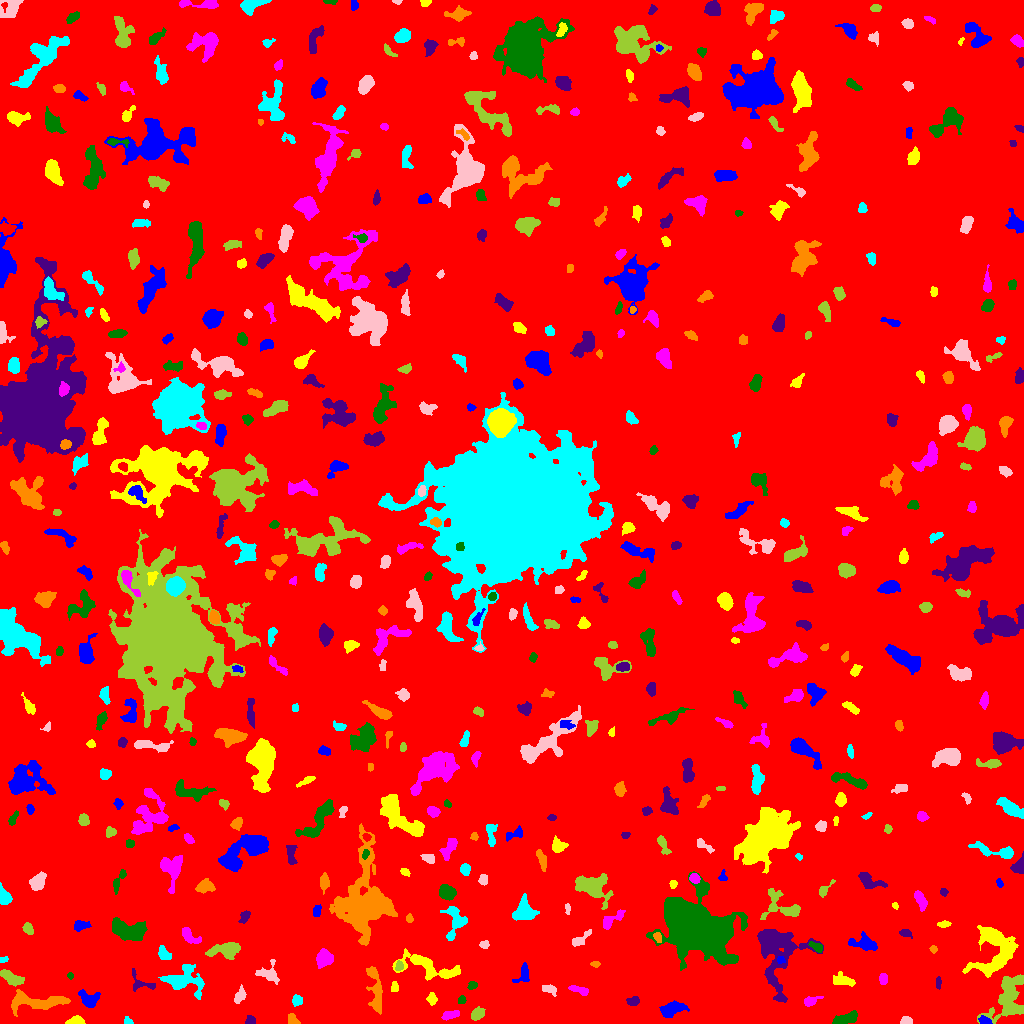

The file beside this chart, header and first rows:
ID, X, Y, A, B, theta, total_flux, mu_max, mu_median, mu_mean, R_fwhm, R_e, R10, R90, x_start, x_end, y_start, y_end, area, greylevel
0, 500.4, 503.2, 297.6, 296.9, 0.6103, 2025801, 16.0, 2.0, 2.332, 61.58, 241.6, 91.61, 390.2, 0, 1023, 0, 1023, 868716, 2.332
1, 984.8, 2.592, 3.322, 1.887, -0.3008, 414.0, 9.0, 4.5, 4.5, 3.827, 3.038, 1.128, 4.72, 978, 992, 0, 8, 92, 11.5
2, 76.02, 2.354, 3.789, 1.932, 0.06514, 826.0, 15.0, 6.0, 6.556, 3.989, 3.192, 1.262, 5.14, 65, 85, 0, 8, 126, 12.56
3, 449.9, 8.609, 4.548, 1.98, 0.2404, 412.0, 6.0, 3.0, 3.007, 5.262, 3.827, 1.493, 5.863, 441, 459, 3, 13, 137, 8.007
4, 846.6, 5.211, 6.55, 2.315, 0.2893, 691.0, 6.0, 3.0, 2.928, 6.794, 4.82, 2.034, 7.225, 832, 857, 0, 13, 236, 8.928
5, 250.5, 2.958, 2.35, 2.267, -1.178, 216.0, 5.0, 3.0, 2.634, 3.785, 2.821, 1.128, 4.334, 245, 255, 0, 8, 82, 8.634
6, 292.1, 4.328, 3.328, 2.317, -0.8595, 232.0, 4.0, 2.0, 2.252, 4.886, 3.241, 1.262, 4.853, 288, 300, 0, 10, 103, 8.252
7, 127.9, 2.31, 2.493, 1.765, -0.5363, 229.0, 6.0, 4.0, 3.881, 3.827, 2.523, 0.9772, 3.827, 124, 133, 0, 7, 59, 8.881
8, 905.2, 2.51, 2.751, 2.083, 0.04176, 194.0, 6.0, 2.0, 2.205, 3.141, 2.821, 0.9772, 4.406, 900, 912, 0, 7, 88, 8.205
9, 477.7, 10.01, 3.131, 2.408, 0.7834, 570.0, 9.0, 4.0, 3.75, 4.222, 3.523, 1.382, 5.614, 471, 485, 3, 17, 152, 9.75
10, 722.4, 11.87, 3.753, 2.33, 1.025, 1034, 14.0, 6.0, 6.848, 4.886, 3.785, 1.493, 5.971, 716, 730, 3, 19, 151, 10.85
11, 673.8, 14.71, 6.147, 2.469, 0.3015, 483.0, 5.0, 2.0, 1.594, 4.334, 4.72, 1.784, 7.356, 659, 689, 6, 23, 303, 8.594
12, 432, 24.38, 2.756, 2.006, -1.355, 306.0, 9.0, 2.0, 2.942, 2.585, 2.932, 0.9772, 4.787, 426, 437, 18, 31, 104, 8.942
13, 809.8, 22.19, 3.992, 2.124, 0.3754, 244.0, 5.0, 2.0, 1.891, 3.338, 3.192, 1.128, 5.323, 804, 823, 17, 27, 129, 7.891
14, 461.8, 23.63, 1.995, 1.75, 1.146, 206.0, 8.0, 3.0, 3.27, 2.985, 2.326, 0.7979, 3.785, 458, 466, 20, 28, 63, 10.27
15, 633.2, 22.12, 2.875, 2.208, 0.1223, 304.0, 6.0, 3.0, 2.841, 4.26, 3.192, 1.262, 5.046, 626, 639, 18, 27, 107, 9.841
16, 38.08, 21.24, 16.4, 3.858, 0.03235, 2324, 7.0, 4.0, 3.736, 10.22, 8.058, 3.241, 12.37, 11, 70, 7, 34, 622, 8.736
17, 296.6, 23.14, 2.527, 2.185, -1.536, 325.0, 8.0, 3.0, 3.066, 3.656, 2.985, 1.128, 4.754, 292, 302, 17, 29, 106, 9.066
18, 239.4, 27.42, 4.079, 2.149, 1.142, 316.0, 5.0, 2.0, 2.257, 4.334, 3.656, 1.493, 5.585, 234, 246, 20, 39, 140, 8.257
19, 1009, 25.18, 13.38, 7.798, 1.159, 2999, 9.0, 3.0, 3.416, 8.704, 9.356, 3.656, 14.61, 977, 1023, 0, 49, 878, 8.416
20, 954.3, 33.93, 3.325, 1.638, 1.277, 185.0, 4.0, 2.0, 1.968, 4.26, 2.985, 1.128, 4.583, 949, 958, 28, 41, 94, 7.968
21, 88.69, 23.7, 4.495, 3.465, -0.4721, 843.0, 10.0, 3.0, 3.372, 4.886, 4.406, 1.596, 7.203, 78, 100, 16, 34, 250, 9.372
22, 394.7, 36.37, 2.717, 1.676, 1.552, 176.0, 5.0, 2.0, 2.347, 3.338, 2.706, 0.9772, 4.068, 391, 398, 32, 42, 75, 8.347
23, 580.1, 33.14, 5.306, 1.744, -0.3223, 281.0, 6.0, 2.0, 2.066, 3.785, 3.478, 1.262, 5.557, 568, 588, 28, 38, 136, 9.066
24, 471.8, 38.0, 2.146, 1.988, 0.5899, 129.0, 4.0, 2.0, 1.743, 3.613, 2.523, 0.9772, 4.068, 467, 477, 34, 42, 74, 7.743
25, 938.1, 40.66, 2.941, 1.321, 1.516, 113.0, 4.0, 2.0, 1.738, 3.478, 2.585, 0.9772, 3.949, 936, 941, 34, 47, 65, 7.738
26, 375.3, 33.69, 13.79, 2.966, -1.415, 1451, 8.0, 3.0, 3.398, 7.899, 6.333, 2.523, 9.966, 366, 382, 9, 57, 427, 9.398
27, 182.9, 42.55, 9.782, 5.767, -0.1637, 2803, 15.0, 4.0, 4.478, 5.698, 6.933, 2.523, 11.85, 158, 204, 24, 59, 626, 9.478
28, 549.6, 34.07, 3.83, 2.126, -0.2989, 435.0, 7.0, 3.5, 3.625, 4.37, 3.478, 1.382, 5.499, 542, 556, 27, 39, 120, 8.625
29, 11.56, 45.41, 6.133, 2.653, -0.4757, 1602, 13.0, 6.0, 6.512, 6.024, 5.046, 1.954, 7.818, 0, 24, 37, 54, 246, 12.51
30, 629.1, 44.01, 4.188, 2.276, 0.3037, 800.0, 12.0, 5.0, 5.634, 4.37, 3.656, 1.382, 5.917, 622, 639, 38, 50, 142, 9.634
31, 523, 48.76, 5.557, 3.294, 1.092, 488.0, 5.0, 3.0, 2.789, 5.971, 4.514, 1.871, 6.628, 512, 529, 41, 61, 175, 7.789
32, 843.8, 42.96, 6.039, 2.545, -0.2658, 312.0, 4.0, 1.0, 1.472, 5.614, 4.222, 1.596, 6.628, 833, 855, 37, 52, 212, 7.472
33, 883.4, 44.76, 2.636, 2.025, -1.513, 527.0, 10.0, 6.0, 5.667, 4.406, 3.038, 1.262, 4.583, 879, 887, 39, 50, 93, 10.67
34, 70.07, 47.7, 1.683, 1.256, -1.219, 89.0, 5.0, 2.0, 2.171, 2.326, 1.784, 0.5642, 3.038, 67, 73, 44, 51, 41, 8.171
35, 142.4, 39.78, 7.956, 3.965, -0.3463, 383.0, 7.0, 2.0, 2.048, 2.646, 3.989, 1.382, 6.723, 132, 155, 32, 55, 187, 8.048
36, 595.1, 59.4, 2.218, 1.381, -0.01299, 72.0, 3.0, 1.0, 1.309, 2.646, 2.185, 0.7979, 3.478, 590, 600, 56, 62, 55, 10.31
37, 3.325, 63.73, 2.307, 1.311, 0.1343, 77.0, 4.0, 1.5, 1.54, 2.821, 2.034, 0.7979, 3.241, 0, 8, 61, 67, 50, 8.54
38, 268.7, 49.76, 5.839, 4.956, -0.506, 687.0, 6.0, 3.0, 2.748, 6.604, 5.14, 2.034, 7.858, 255, 279, 39, 64, 250, 7.748
39, 398.9, 57.24, 2.58, 1.821, 1.409, 156.0, 4.0, 2.0, 2.08, 3.989, 2.706, 0.9772, 4.26, 395, 403, 53, 63, 75, 10.08
40, 348.4, 63.3, 2.74, 2.087, 0.5638, 251.0, 5.0, 2.0, 2.67, 3.785, 2.985, 1.262, 4.72, 343, 355, 58, 68, 94, 8.67
41, 780.5, 63.72, 1.869, 1.775, 0.2188, 166.0, 7.0, 2.0, 2.862, 2.585, 2.185, 0.7979, 3.568, 777, 785, 60, 67, 58, 13.86
42, 430.3, 56.1, 18.16, 5.037, -0.2672, 2111, 8.0, 3.0, 3.132, 8.813, 8.234, 3.141, 12.88, 392, 460, 43, 75, 674, 8.132
43, 324.1, 65.08, 4.01, 3.455, 1.197, 1664, 16.0, 6.0, 6.45, 5.47, 4.652, 1.784, 7.569, 316, 333, 55, 75, 258, 11.45
44, 817, 76.34, 3.716, 1.866, -0.5137, 283.0, 6.0, 2.0, 2.596, 4.029, 3.141, 1.128, 4.951, 808, 822, 71, 82, 109, 10.6
45, 775.3, 76.36, 15.06, 9.511, -1.43, 8926, 40.0, 3.0, 6.229, 5.499, 8.215, 2.821, 17.33, 757, 823, 21, 94, 1433, 11.23
46, 933.1, 74.23, 1.873, 1.582, -0.9483, 91.0, 4.0, 2.0, 1.717, 3.09, 2.185, 0.7979, 3.432, 929, 937, 70, 78, 53, 7.717
47, 163.4, 70.45, 3.641, 2.285, -1.008, 249.0, 5.0, 1.0, 1.717, 3.7, 3.432, 1.262, 5.726, 158, 171, 64, 78, 145, 7.717
48, 484.3, 78.8, 2.118, 1.814, 0.05666, 164.0, 5.0, 2.0, 2.278, 3.141, 2.459, 0.9772, 3.827, 479, 489, 75, 83, 72, 8.278
49, 226.7, 73.76, 7.98, 3.259, 0.132, 2261, 18.0, 5.0, 5.858, 5.232, 5.499, 2.034, 9.288, 205, 240, 64, 81, 386, 10.86
50, 282.4, 85.51, 4.447, 2.611, -0.4302, 574.0, 7.0, 3.0, 3.565, 4.983, 3.989, 1.596, 6.155, 271, 289, 79, 94, 161, 8.565
51, 864.8, 80.19, 6.741, 3.339, -0.1783, 1175, 10.0, 3.0, 3.93, 5.726, 5.232, 2.034, 8.5, 848, 877, 73, 92, 299, 8.93
52, 995.2, 72.69, 13.6, 10.36, 1.232, 6304, 13.0, 5.0, 5.594, 11.11, 10.67, 4.184, 16.78, 962, 1018, 46, 98, 1127, 9.594
53, 189.3, 87.19, 5.653, 2.583, -0.7026, 936.0, 10.0, 4.0, 4.85, 5.441, 4.222, 1.693, 6.676, 182, 201, 80, 96, 193, 9.85
54, 696.2, 96.69, 16.54, 10.32, -0.5097, 81507, 93.0, 11.0, 21.06, 13.49, 14.54, 5.528, 25.76, 646, 747, 53, 152, 3870, 25.06
55, 905.6, 90.26, 2.983, 1.638, -0.1636, 195.0, 5.0, 2.0, 2.143, 3.385, 2.764, 1.128, 4.297, 899, 912, 85, 94, 91, 8.143
56, 657.5, 86.22, 2.591, 1.746, -1.132, 181.0, 5.0, 2.0, 2.382, 3.338, 2.764, 0.9772, 4.222, 653, 661, 81, 91, 76, 11.38
57, 454.7, 101.1, 9.271, 5.184, 1.466, 600.0, 5.0, 1.0, 1.592, 5.262, 5.528, 2.111, 9.236, 440, 467, 83, 117, 377, 7.592
58, 579.8, 83.69, 6.224, 2.074, 0.6496, 416.0, 7.0, 2.0, 2.616, 3.523, 3.785, 1.382, 6.103, 572, 591, 77, 94, 159, 8.616
59, 28.28, 94.69, 2.97, 2.11, -1.053, 513.0, 9.0, 4.0, 4.706, 4.107, 3.192, 1.262, 4.983, 22, 33, 89, 101, 109, 9.706
... 499 more rows
